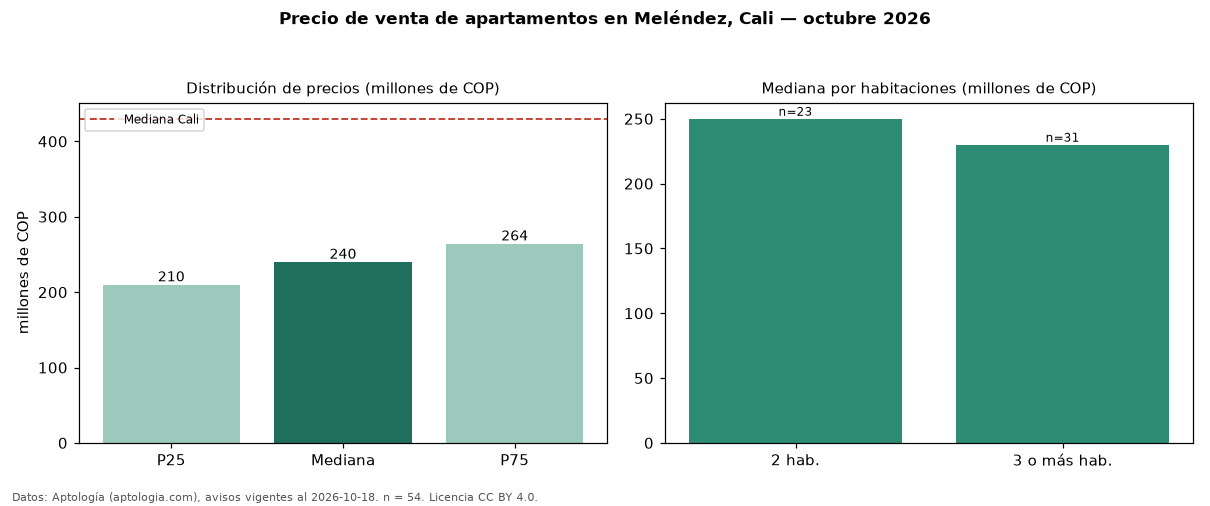

Source data for this figure (header and first rows):
seccion, metrica, valor, moneda, n
precio, p25, 210000000, COP, 54
precio, mediana, 240000000, COP, 54
precio, p75, 264250000, COP, 54
precio, minimo, 155000000, COP, 54
precio, maximo, 410000000, COP, 54
m2, mediana_precio_m2, 3625000, COP, 54
m2, area_mediana_m2, 63.0, m2, 54
admin, mediana_admin_mes, 300000, COP, 38
banos, mediana_banos, 2.0, , 
parqueadero, pct_con_parqueadero, 80.0, %, 45
estrato, estrato_mas_frecuente, 4, , 54
habitaciones, 2, 250000000, COP, 23
habitaciones, 3+, 230000000, COP, 31
ciudad, mediana_ciudad_referencia, 430000000, COP, 
ciudad, mediana_m2_ciudad, 4650000, COP, 
fuente, fecha_datos, 2026-10-18, , 
fuente, atribucion, https://www.aptologia.com/venta/cali/mel…, , 
fuente, licencia, CC BY 4.0, , 
